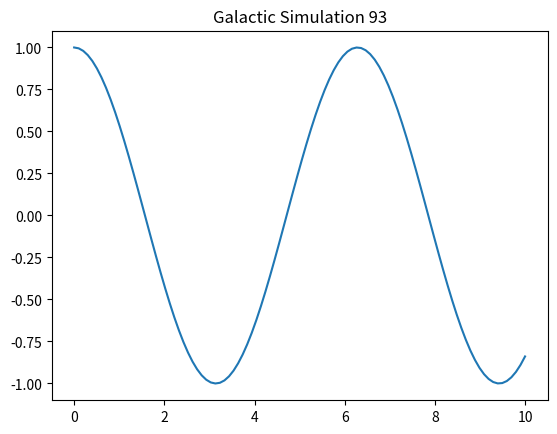

Here is the Python script that generated this plot:
import numpy as np
import matplotlib.pyplot as plt

def simulate():
    t = np.linspace(0, 10, 100)
    y = np.cos(t)
    plt.plot(t, y)
    plt.title("Galactic Simulation 93")
    plt.show()

if __name__ == "__main__":
    simulate()
